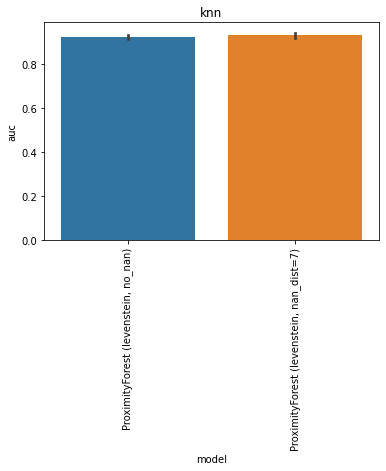

Source data for this figure (header and first rows):
, model, auc, model_train_nan, imputer, chain, group, seed, epitope, species, train_alpha_only, train_beta_only, train_both, train_non, train_total, test_total, df_size, gene_features, missing_indicator, test_nr, improvement
0, ProximityForest (levenstein, no_nan), 0.9128, False, , both, knn, 0.0, GILGFVFTL, HomoSapiens, 0.0, 0.0, 100.0, 0.0, 100.0, 108.0, 500.0, , False, 1, -0.009276
1, ProximityForest (levenstein, no_nan), 0.9191, False, , both, knn, 1.0, GILGFVFTL, HomoSapiens, 0.0, 0.0, 103.0, 0.0, 103.0, 108.0, 500.0, , False, 1, -0.002897
2, ProximityForest (levenstein, no_nan), 0.9241, False, , both, knn, 2.0, GILGFVFTL, HomoSapiens, 0.0, 0.0, 101.0, 0.0, 101.0, 108.0, 500.0, , False, 1, 0.002103
3, ProximityForest (levenstein, no_nan), 0.915, False, , both, knn, 3.0, GILGFVFTL, HomoSapiens, 0.0, 0.0, 106.0, 0.0, 106.0, 108.0, 500.0, , False, 1, -0.007034
4, ProximityForest (levenstein, no_nan), 0.9391, False, , both, knn, 4.0, GILGFVFTL, HomoSapiens, 0.0, 0.0, 100.0, 0.0, 100.0, 108.0, 500.0, , False, 1, 0.0171
0, ProximityForest (levenstein, nan_dist=7), 0.9181, True, , both, knn, 0.0, GILGFVFTL, HomoSapiens, 135.0, 161.0, 104.0, 0.0, 400.0, 108.0, 500.0, , False, 2, -0.003931
1, ProximityForest (levenstein, nan_dist=7), 0.9347, True, , both, knn, 1.0, GILGFVFTL, HomoSapiens, 136.0, 157.0, 107.0, 0.0, 400.0, 108.0, 500.0, , False, 2, 0.01262
2, ProximityForest (levenstein, nan_dist=7), 0.9219, True, , both, knn, 2.0, GILGFVFTL, HomoSapiens, 137.0, 158.0, 105.0, 0.0, 400.0, 108.0, 500.0, , False, 2, -0.0001379
3, ProximityForest (levenstein, nan_dist=7), 0.9186, True, , both, knn, 3.0, GILGFVFTL, HomoSapiens, 136.0, 156.0, 108.0, 0.0, 400.0, 108.0, 500.0, , False, 2, -0.003414
4, ProximityForest (levenstein, nan_dist=7), 0.951, True, , both, knn, 4.0, GILGFVFTL, HomoSapiens, 133.0, 162.0, 105.0, 0.0, 400.0, 108.0, 500.0, , False, 2, 0.029
